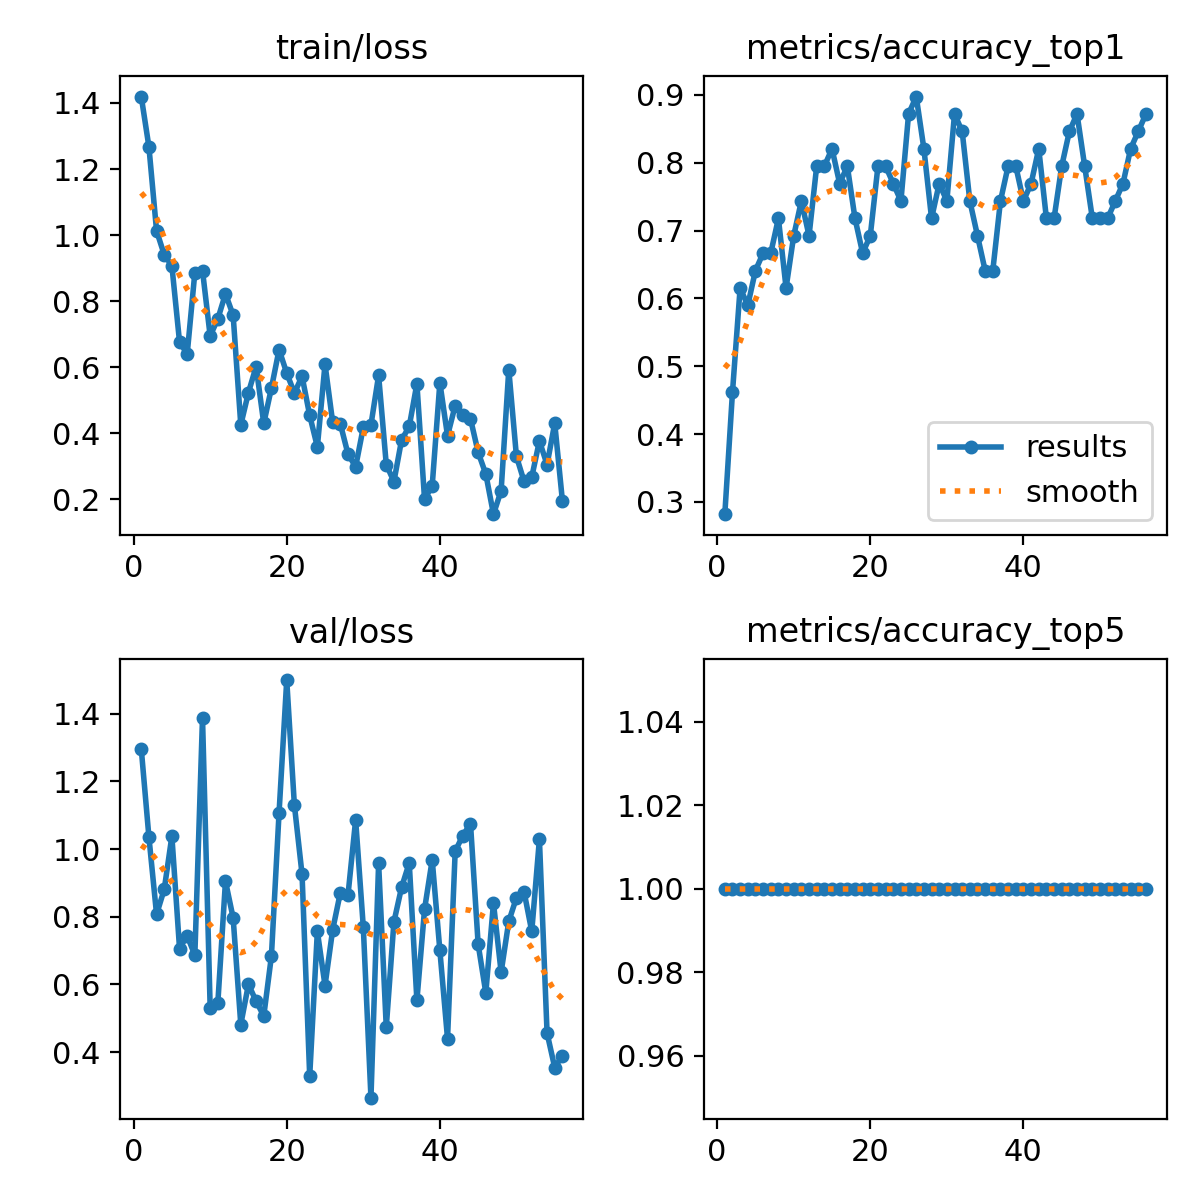

Values plotted in this chart, from the file beside it:
epoch, time, train/loss, metrics/accuracy_top1, metrics/accuracy_top5, val/loss, lr/pg0, lr/pg1, lr/pg2
1, 10.44, 1.42, 0.2821, 1, 1.297, 8e-05, 8e-05, 0.09208
2, 13.25, 1.268, 0.4615, 1, 1.036, 0.0001692, 0.0001692, 0.08317
3, 16.76, 1.013, 0.6154, 1, 0.8071, 0.0002574, 0.0002574, 0.07426
4, 20.35, 0.9409, 0.5897, 1, 0.8807, 0.0003448, 0.0003448, 0.06534
5, 23.88, 0.9073, 0.641, 1, 1.038, 0.0004313, 0.0004313, 0.05643
6, 27.71, 0.6769, 0.6667, 1, 0.7059, 0.0005169, 0.0005169, 0.04752
7, 31.58, 0.6402, 0.6667, 1, 0.744, 0.0006016, 0.0006016, 0.0386
8, 36.15, 0.8869, 0.7179, 1, 0.6861, 0.0006854, 0.0006854, 0.02969
9, 42.16, 0.8929, 0.6154, 1, 1.388, 0.0007683, 0.0007683, 0.02077
10, 47.55, 0.6949, 0.6923, 1, 0.5314, 0.0008504, 0.0008504, 0.01185
11, 53.06, 0.7466, 0.7436, 1, 0.5447, 0.0009315, 0.0009315, 0.002931
12, 58.56, 0.8226, 0.6923, 1, 0.9052, 0.0009455, 0.0009455, 0.0009455
13, 64.47, 0.7577, 0.7949, 1, 0.7967, 0.0009406, 0.0009406, 0.0009406
14, 72.19, 0.4258, 0.7949, 1, 0.4817, 0.0009357, 0.0009357, 0.0009357
15, 78.39, 0.5235, 0.8205, 1, 0.6003, 0.0009307, 0.0009307, 0.0009307
16, 85.55, 0.6024, 0.7692, 1, 0.5507, 0.0009258, 0.0009258, 0.0009258
17, 92.6, 0.4304, 0.7949, 1, 0.5067, 0.0009208, 0.0009208, 0.0009208
18, 99.13, 0.5373, 0.7179, 1, 0.684, 0.0009158, 0.0009158, 0.0009158
19, 107.2, 0.6534, 0.6667, 1, 1.108, 0.0009109, 0.0009109, 0.0009109
20, 113.9, 0.5826, 0.6923, 1, 1.499, 0.0009059, 0.0009059, 0.0009059
21, 119.5, 0.522, 0.7949, 1, 1.13, 0.000901, 0.000901, 0.000901
22, 126.3, 0.5729, 0.7949, 1, 0.9257, 0.0008961, 0.0008961, 0.0008961
23, 133.4, 0.4545, 0.7692, 1, 0.3292, 0.0008911, 0.0008911, 0.0008911
24, 140.7, 0.3592, 0.7436, 1, 0.7569, 0.0008862, 0.0008862, 0.0008862
25, 146.2, 0.6094, 0.8718, 1, 0.5967, 0.0008812, 0.0008812, 0.0008812
26, 153.1, 0.4335, 0.8974, 1, 0.7615, 0.0008762, 0.0008762, 0.0008762
27, 159, 0.429, 0.8205, 1, 0.871, 0.0008713, 0.0008713, 0.0008713
28, 164.5, 0.3376, 0.7179, 1, 0.8639, 0.0008663, 0.0008663, 0.0008663
29, 168.3, 0.2991, 0.7692, 1, 1.086, 0.0008614, 0.0008614, 0.0008614
30, 173.7, 0.4184, 0.7436, 1, 0.7694, 0.0008565, 0.0008565, 0.0008565
31, 181.4, 0.426, 0.8718, 1, 0.2655, 0.0008515, 0.0008515, 0.0008515
32, 187.7, 0.5756, 0.8461, 1, 0.958, 0.0008465, 0.0008465, 0.0008465
33, 193.8, 0.3058, 0.7436, 1, 0.4735, 0.0008416, 0.0008416, 0.0008416
34, 200.2, 0.2542, 0.6923, 1, 0.7848, 0.0008366, 0.0008366, 0.0008366
35, 204.5, 0.3803, 0.641, 1, 0.8871, 0.0008317, 0.0008317, 0.0008317
36, 210.2, 0.4211, 0.641, 1, 0.9589, 0.0008268, 0.0008268, 0.0008268
37, 215.7, 0.5505, 0.7436, 1, 0.5527, 0.0008218, 0.0008218, 0.0008218
38, 220.5, 0.2004, 0.7949, 1, 0.8223, 0.0008169, 0.0008169, 0.0008169
39, 226.9, 0.242, 0.7949, 1, 0.9682, 0.0008119, 0.0008119, 0.0008119
40, 232.6, 0.5535, 0.7436, 1, 0.7003, 0.0008069, 0.0008069, 0.0008069
41, 238.8, 0.3927, 0.7692, 1, 0.4397, 0.000802, 0.000802, 0.000802
42, 244.3, 0.4842, 0.8205, 1, 0.9936, 0.000797, 0.000797, 0.000797
43, 249.2, 0.4553, 0.7179, 1, 1.04, 0.0007921, 0.0007921, 0.0007921
44, 256.3, 0.4443, 0.7179, 1, 1.075, 0.0007872, 0.0007872, 0.0007872
45, 263.2, 0.3426, 0.7949, 1, 0.7186, 0.0007822, 0.0007822, 0.0007822
46, 270.6, 0.2771, 0.8461, 1, 0.5752, 0.0007772, 0.0007772, 0.0007772
47, 276.2, 0.1556, 0.8718, 1, 0.8406, 0.0007723, 0.0007723, 0.0007723
48, 282.6, 0.2266, 0.7949, 1, 0.6361, 0.0007673, 0.0007673, 0.0007673
49, 287.4, 0.5934, 0.7179, 1, 0.7865, 0.0007624, 0.0007624, 0.0007624
50, 293.3, 0.3305, 0.7179, 1, 0.8561, 0.0007575, 0.0007575, 0.0007575
51, 299.5, 0.2547, 0.7179, 1, 0.8735, 0.0007525, 0.0007525, 0.0007525
52, 306.1, 0.2676, 0.7436, 1, 0.7568, 0.0007476, 0.0007476, 0.0007476
53, 310.9, 0.3772, 0.7692, 1, 1.029, 0.0007426, 0.0007426, 0.0007426
54, 316.4, 0.3055, 0.8205, 1, 0.4564, 0.0007376, 0.0007376, 0.0007376
55, 323.2, 0.4308, 0.8461, 1, 0.3546, 0.0007327, 0.0007327, 0.0007327
56, 328.9, 0.1969, 0.8718, 1, 0.3894, 0.0007277, 0.0007277, 0.0007277
